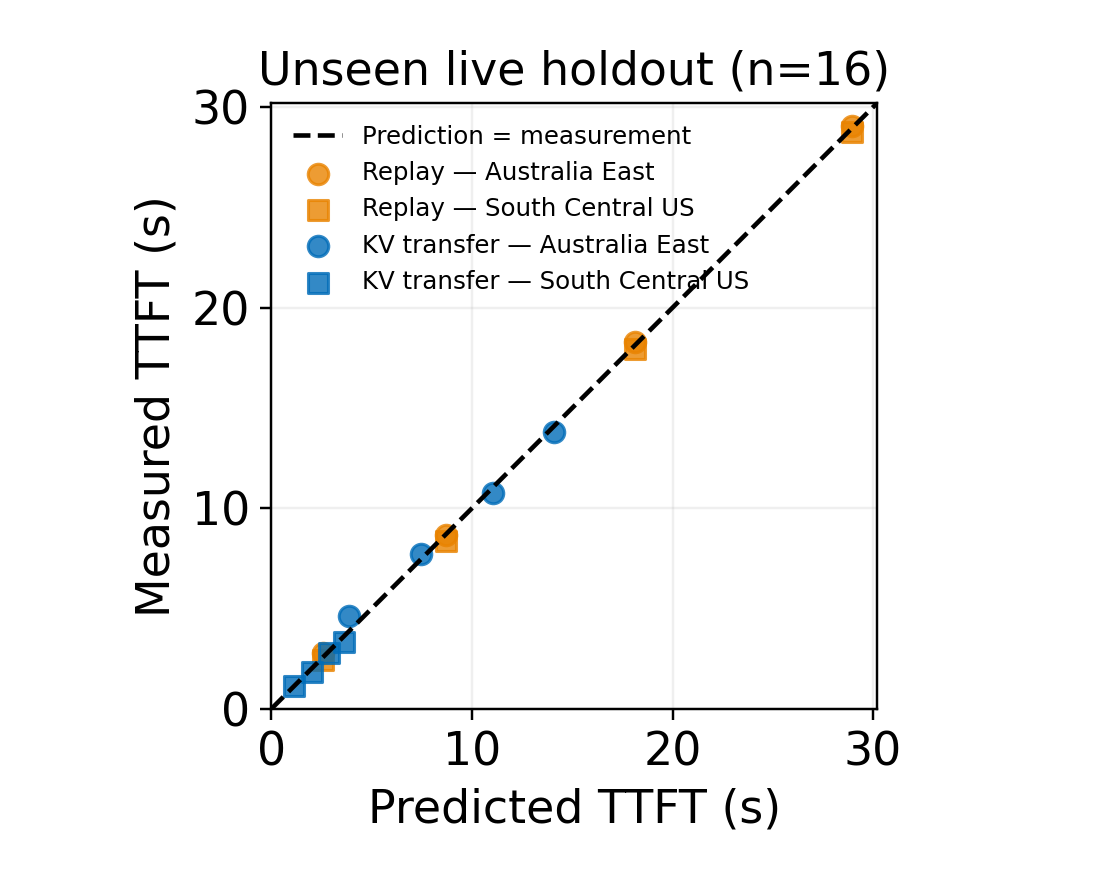

Source data for this figure (header and first rows):
action, region, cohort, context_tokens, predicted_s, measured_s
kv_transfer, southcentralus, new_holdout, 8192, 1.139, 1.136
replay, southcentralus, new_holdout, 8192, 2.595, 2.429
kv_transfer, australiaeast, new_holdout, 8192, 3.873, 4.614
replay, australiaeast, new_holdout, 8192, 2.595, 2.801
kv_transfer, australiaeast, new_holdout, 24576, 11.07, 10.78
replay, southcentralus, new_holdout, 24576, 18.11, 17.94
kv_transfer, southcentralus, new_holdout, 24576, 2.87, 2.786
replay, australiaeast, new_holdout, 24576, 18.11, 18.3
kv_transfer, southcentralus, new_holdout, 16384, 2.004, 1.844
replay, southcentralus, new_holdout, 16384, 8.707, 8.369
kv_transfer, australiaeast, new_holdout, 16384, 7.473, 7.738
replay, australiaeast, new_holdout, 16384, 8.707, 8.684
replay, australiaeast, new_holdout, 31488, 28.96, 29.04
kv_transfer, southcentralus, new_holdout, 31488, 3.6, 3.346
kv_transfer, australiaeast, new_holdout, 31488, 14.11, 13.8
replay, southcentralus, new_holdout, 31488, 28.96, 28.76
